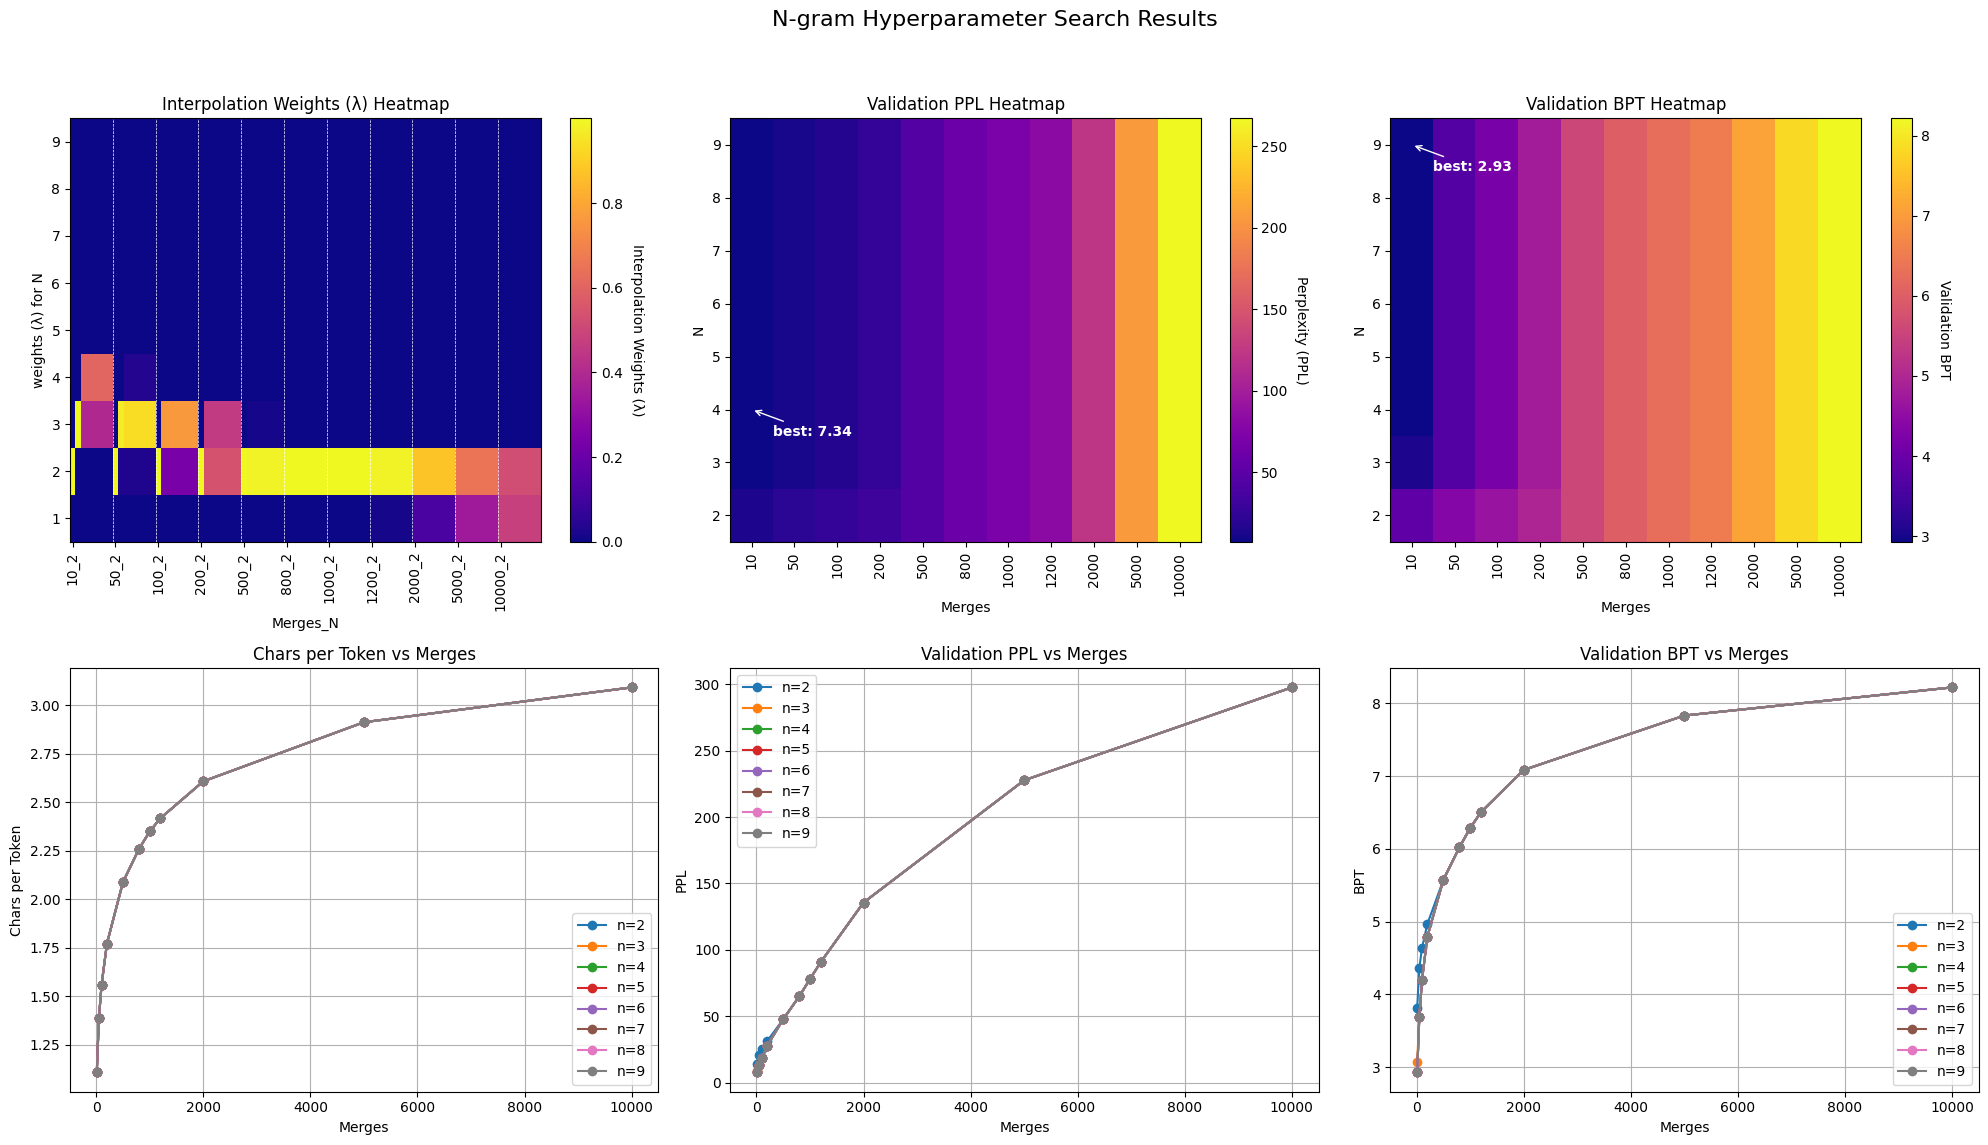

The file beside this chart, header and first rows:
merges, n, vocab_size, chars_per_token_val, tokens_per_1k_chars_val, val_bpt, val_ppl, train_bpt, train_ppl, best_lambdas, effective_tokens_val, effective_tokens_train
10, 2, 270, 1.108, 902.9, 3.816, 14.08, 3.82, 14.12, [4.997384980095029e-06, 0.99999500261502…, 96289, 797595
10, 3, 270, 1.108, 902.9, 3.072, 8.407, 3.054, 8.306, [4.860967513233252e-13, 3.04400741909078…, 96288, 797594
10, 4, 270, 1.108, 902.9, 2.927, 7.606, 2.876, 7.341, [4.860967559885624e-13, 9.29602033894488…, 96287, 797593
10, 5, 270, 1.108, 902.9, 2.927, 7.606, 2.876, 7.341, [4.860967533755661e-13, 1.10861957310970…, 96286, 797592
10, 6, 270, 1.108, 902.9, 2.927, 7.606, 2.876, 7.341, [4.86096754453533e-13, 1.196238894838774…, 96285, 797591
10, 7, 270, 1.108, 902.9, 2.927, 7.606, 2.876, 7.341, [4.860967533924342e-13, 1.29699672526226…, 96284, 797590
10, 8, 270, 1.108, 902.9, 2.927, 7.606, 2.876, 7.341, [4.860967544963591e-13, 1.25641892507207…, 96283, 797589
10, 9, 270, 1.108, 902.9, 2.927, 7.605, 2.876, 7.341, [4.86096755343087e-13, 1.214568253489012…, 96282, 797588
50, 2, 310, 1.387, 721.1, 4.362, 20.56, 4.362, 20.57, [1.88295914692879e-06, 0.999998117040853…, 76900, 637279
50, 3, 310, 1.387, 721.1, 3.693, 12.94, 3.626, 12.35, [4.86096746551673e-13, 0.031050853818469…, 76899, 637278
50, 4, 310, 1.387, 721.1, 3.693, 12.93, 3.621, 12.3, [4.860967437802197e-13, 0.02792651545977…, 76898, 637277
50, 5, 310, 1.387, 721.1, 3.693, 12.93, 3.621, 12.3, [4.860967452855723e-13, 0.02797376618095…, 76897, 637276
50, 6, 310, 1.387, 721.1, 3.693, 12.93, 3.621, 12.3, [4.86096745175189e-13, 0.027992038000563…, 76896, 637275
50, 7, 310, 1.387, 721.1, 3.693, 12.93, 3.621, 12.3, [4.860967443288875e-13, 0.02801323160640…, 76895, 637274
50, 8, 310, 1.387, 721.1, 3.693, 12.93, 3.621, 12.3, [4.860967453629802e-13, 0.02796715174492…, 76894, 637273
50, 9, 310, 1.387, 721.1, 3.693, 12.93, 3.621, 12.3, [4.860967439855014e-13, 0.02798850125058…, 76893, 637272
100, 2, 360, 1.561, 640.8, 4.639, 24.92, 4.63, 24.76, [1.6529728874161254e-06, 0.9999983470271…, 68342, 566685
100, 3, 360, 1.561, 640.8, 4.196, 18.33, 4.098, 17.12, [2.6164639220698154e-08, 0.2382964965977…, 68341, 566684
100, 4, 360, 1.561, 640.8, 4.196, 18.33, 4.097, 17.12, [4.860967395709043e-13, 0.23711381741417…, 68340, 566683
100, 5, 360, 1.561, 640.8, 4.196, 18.33, 4.097, 17.12, [4.860967415997532e-13, 0.23712702160052…, 68339, 566682
100, 6, 360, 1.561, 640.8, 4.196, 18.33, 4.097, 17.12, [4.860967399868739e-13, 0.23713096005253…, 68338, 566681
100, 7, 360, 1.561, 640.8, 4.196, 18.33, 4.097, 17.12, [4.860967429946187e-13, 0.23713945228803…, 68337, 566680
100, 8, 360, 1.561, 640.8, 4.196, 18.33, 4.097, 17.12, [4.860967395021982e-13, 0.23713106106689…, 68336, 566679
100, 9, 360, 1.561, 640.8, 4.196, 18.33, 4.097, 17.12, [4.860967415491453e-13, 0.23710705427839…, 68335, 566678
200, 2, 460, 1.772, 564.3, 4.967, 31.27, 4.945, 30.8, [1.4327991038676481e-06, 0.9999985672008…, 60184, 496947
200, 3, 460, 1.772, 564.3, 4.792, 27.7, 4.702, 26.02, [7.956649698132266e-07, 0.54066311057591…, 60183, 496946
200, 4, 460, 1.772, 564.3, 4.792, 27.7, 4.702, 26.02, [2.3457332228921546e-11, 0.5409595979950…, 60182, 496945
200, 5, 460, 1.772, 564.3, 4.792, 27.7, 4.702, 26.02, [2.989631935219721e-11, 0.54099632298710…, 60181, 496944
200, 6, 460, 1.772, 564.3, 4.792, 27.7, 4.702, 26.02, [2.5591685295800323e-11, 0.5409763665279…, 60180, 496943
200, 7, 460, 1.772, 564.3, 4.792, 27.7, 4.702, 26.02, [3.420918757661243e-11, 0.54096650011679…, 60179, 496942
200, 8, 460, 1.772, 564.3, 4.792, 27.7, 4.702, 26.02, [3.03440507768698e-11, 0.540941939644936…, 60178, 496941
200, 9, 460, 1.772, 564.3, 4.792, 27.7, 4.702, 26.02, [2.7237936734416403e-11, 0.5409290706565…, 60177, 496940
500, 2, 760, 2.089, 478.7, 5.576, 47.7, 5.501, 45.28, [2.175915496828489e-06, 0.99999782408450…, 51058, 421253
500, 3, 760, 2.089, 478.7, 5.576, 47.7, 5.499, 45.22, [4.860967224218225e-13, 0.98559311480990…, 51057, 421252
500, 4, 760, 2.089, 478.7, 5.576, 47.7, 5.499, 45.22, [4.860967221896771e-13, 0.98557658168052…, 51056, 421251
500, 5, 760, 2.089, 478.7, 5.576, 47.7, 5.499, 45.22, [4.860967225575202e-13, 0.98563097614114…, 51055, 421250
500, 6, 760, 2.089, 478.7, 5.576, 47.7, 5.499, 45.22, [4.860967223026943e-13, 0.98561568917707…, 51054, 421249
500, 7, 760, 2.089, 478.7, 5.576, 47.7, 5.499, 45.22, [4.860967216899387e-13, 0.98558685142793…, 51053, 421248
500, 8, 760, 2.089, 478.7, 5.576, 47.7, 5.499, 45.22, [4.860967208453977e-13, 0.98555008393490…, 51052, 421247
500, 9, 760, 2.089, 478.7, 5.576, 47.7, 5.499, 45.22, [4.860967218602817e-13, 0.98557812992952…, 51051, 421246
800, 2, 1060, 2.26, 442.4, 6.022, 64.97, 5.916, 60.39, [7.061540633319157e-06, 0.99999293845936…, 47182, 389319
800, 3, 1060, 2.26, 442.4, 6.022, 64.97, 5.916, 60.39, [1.9241401540872875e-07, 0.9999858587707…, 47181, 389318
800, 4, 1060, 2.26, 442.4, 6.022, 64.97, 5.916, 60.39, [2.0943472186809057e-07, 0.9999867787660…, 47180, 389317
800, 5, 1060, 2.26, 442.4, 6.022, 64.97, 5.916, 60.39, [2.3101619643850092e-07, 0.9999865127486…, 47179, 389316
800, 6, 1060, 2.26, 442.4, 6.022, 64.97, 5.916, 60.39, [2.579140583830376e-07, 0.99998574471492…, 47178, 389315
800, 7, 1060, 2.26, 442.4, 6.022, 64.97, 5.916, 60.39, [2.412781545265938e-07, 0.99998663808355…, 47177, 389314
800, 8, 1060, 2.26, 442.4, 6.022, 64.96, 5.916, 60.39, [2.728683489041088e-07, 0.99998551086915…, 47176, 389313
800, 9, 1060, 2.26, 442.4, 6.022, 64.96, 5.916, 60.39, [2.58150917350963e-07, 0.999986192276701…, 47175, 389312
1000, 2, 1260, 2.35, 425.6, 6.284, 77.94, 6.155, 71.26, [0.0001046992493169641, 0.99989530075068…, 45389, 374772
1000, 3, 1260, 2.35, 425.6, 6.284, 77.94, 6.155, 71.26, [0.0001031850323430457, 0.99989676588622…, 45388, 374771
1000, 4, 1260, 2.35, 425.6, 6.284, 77.94, 6.155, 71.26, [0.00010590635944382831, 0.9998940471411…, 45387, 374770
1000, 5, 1260, 2.35, 425.6, 6.284, 77.93, 6.155, 71.26, [0.0001032421430594415, 0.99989671732908…, 45386, 374769
1000, 6, 1260, 2.35, 425.6, 6.284, 77.93, 6.155, 71.26, [0.00010109705121874009, 0.9998988661501…, 45385, 374768
1000, 7, 1260, 2.35, 425.6, 6.284, 77.94, 6.155, 71.26, [0.00010457828959980021, 0.9998953811529…, 45384, 374767
1000, 8, 1260, 2.35, 425.6, 6.284, 77.93, 6.155, 71.26, [0.00010272295794521672, 0.9998972390714…, 45383, 374766
1000, 9, 1260, 2.35, 425.6, 6.284, 77.93, 6.155, 71.26, [0.00010107744126749903, 0.9998988867179…, 45382, 374765
1200, 2, 1460, 2.418, 413.6, 6.503, 90.7, 6.367, 82.52, [0.012641860913534222, 0.987358139086465…, 44108, 363388
1200, 3, 1460, 2.418, 413.6, 6.503, 90.69, 6.367, 82.52, [0.012391431769532665, 0.987605231298793…, 44107, 363387
1200, 4, 1460, 2.418, 413.6, 6.503, 90.7, 6.367, 82.52, [0.012415796797083704, 0.987581002926627…, 44106, 363386
1200, 5, 1460, 2.418, 413.6, 6.503, 90.69, 6.367, 82.52, [0.012392927676205605, 0.987604315181318…, 44105, 363385
... 28 more rows
